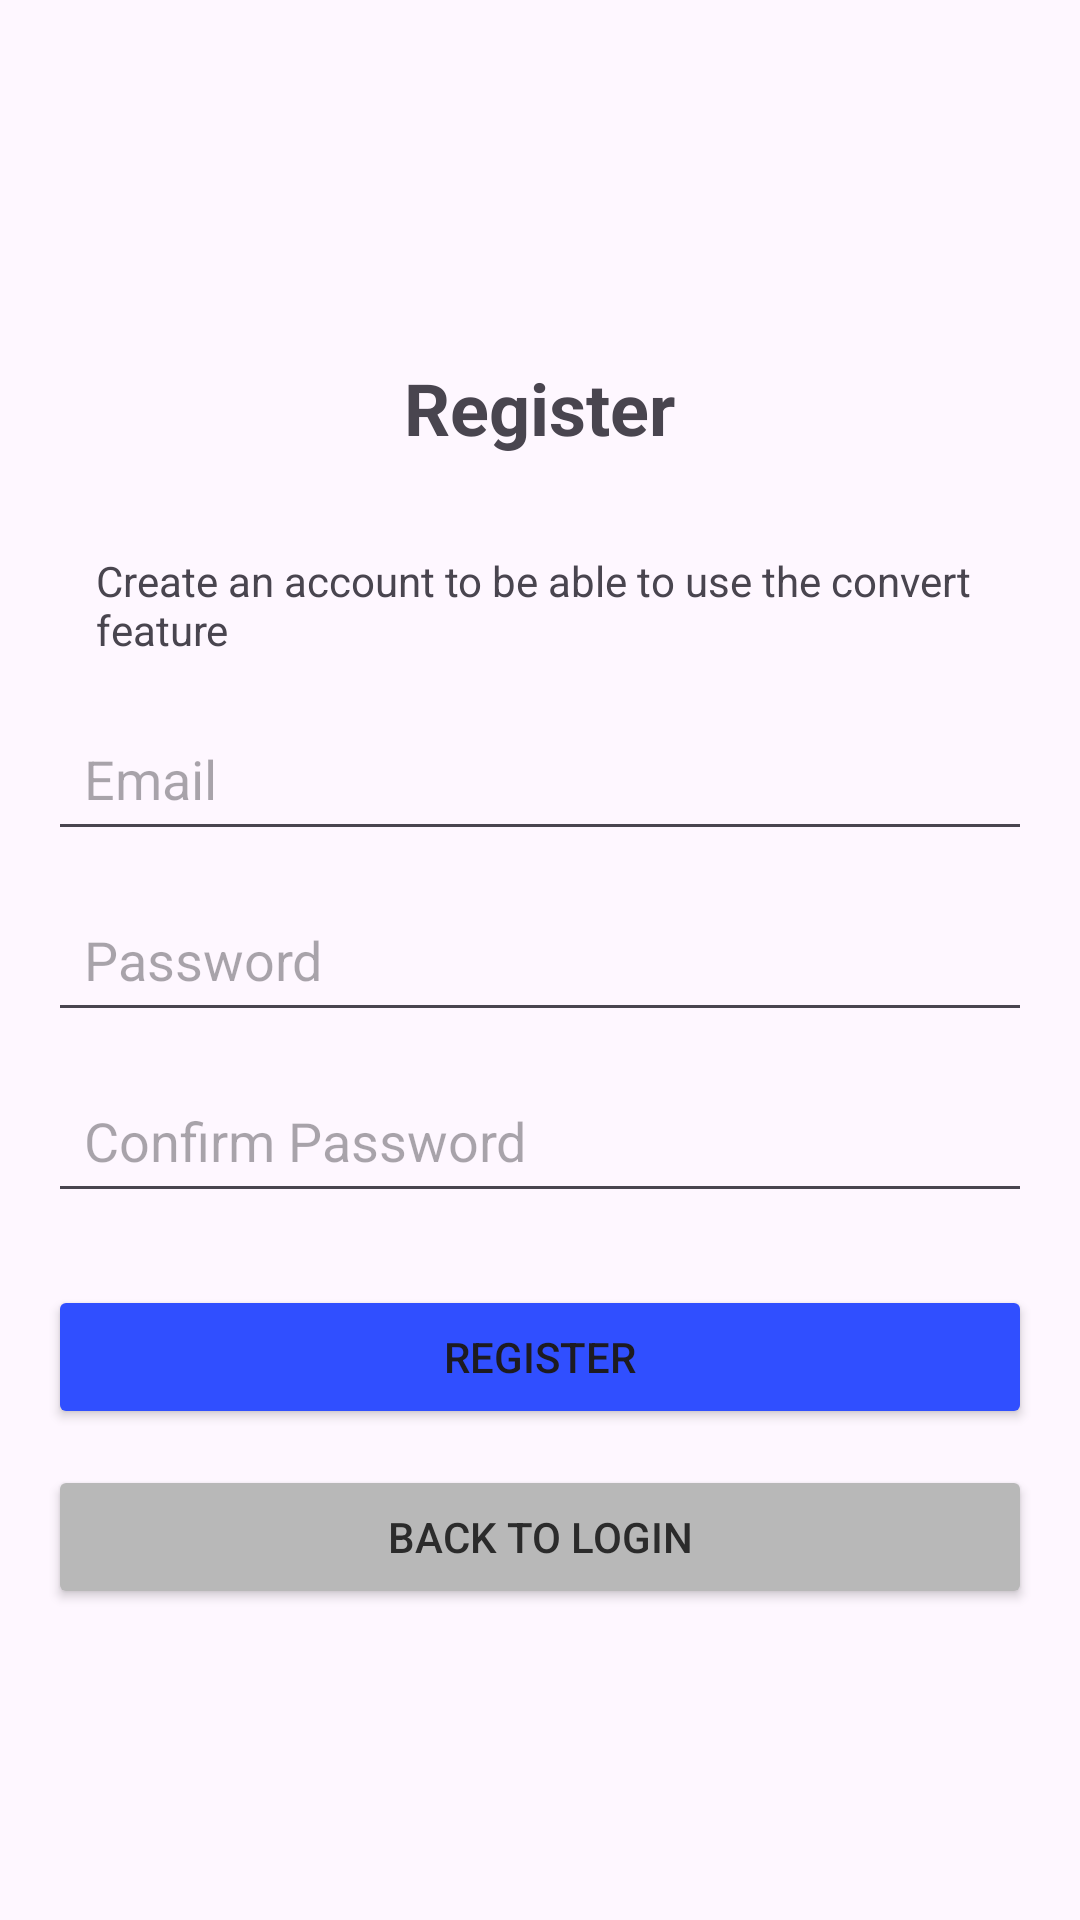

The Android layout XML behind this screen, and the referenced resources:
<!-- AndroidManifest.xml: application theme Theme.CoinVert -->
<!-- res/layout/activity_register.xml -->
<?xml version="1.0" encoding="utf-8"?>
<LinearLayout xmlns:android="http://schemas.android.com/apk/res/android"
    android:layout_width="match_parent"
    android:layout_height="match_parent"
    xmlns:tools="http://schemas.android.com/tools"
    android:orientation="vertical"
    android:padding="16dp"
    android:gravity="center"
    tools:context=".WelcomeActivity">

    <TextView
        android:layout_width="wrap_content"
        android:layout_height="wrap_content"
        android:padding="16dp"
        android:text="Register"
        android:textSize="24sp"
        android:textStyle="bold" />

    <TextView
        android:layout_width="wrap_content"
        android:layout_height="wrap_content"
        android:padding="16dp"
        android:text="Create an account to be able to use the convert feature"
        android:textSize="14sp" />


    
    <EditText
        android:id="@+id/emailEditText"
        android:layout_width="match_parent"
        android:layout_height="wrap_content"
        android:hint="Email"
        android:inputType="textEmailAddress"
        android:padding="12dp"
        android:layout_marginBottom="12dp"/>

    
    <EditText
        android:id="@+id/passwordEditText"
        android:layout_width="match_parent"
        android:layout_height="wrap_content"
        android:hint="Password"
        android:inputType="textPassword"
        android:padding="12dp"
        android:layout_marginBottom="12dp"/>

    
    <EditText
        android:id="@+id/confirmPasswordEditText"
        android:layout_width="match_parent"
        android:layout_height="wrap_content"
        android:hint="Confirm Password"
        android:inputType="textPassword"
        android:padding="12dp"
        android:layout_marginBottom="24dp"/>

    
    <Button
        android:id="@+id/registerButton"
        android:layout_width="match_parent"
        android:layout_height="wrap_content"
        android:layout_marginBottom="12dp"
        android:backgroundTint="#304FFF"
        android:padding="12dp"
        android:text="Register" />

    
    <Button
        android:id="@+id/backToLoginButton"
        android:layout_width="match_parent"
        android:layout_height="wrap_content"
        android:backgroundTint="#B8B8B8"
        android:padding="12dp"
        android:text="Back to Login"
        android:textColor="#2B2B2B" />
</LinearLayout>
<!-- resources referenced by this layout -->
<resources>
  <style name="Theme.CoinVert" parent="Base.Theme.CoinVert" />
  <style name="Base.Theme.CoinVert" parent="Theme.Material3.DayNight.NoActionBar">
          
          
      </style>
</resources>
